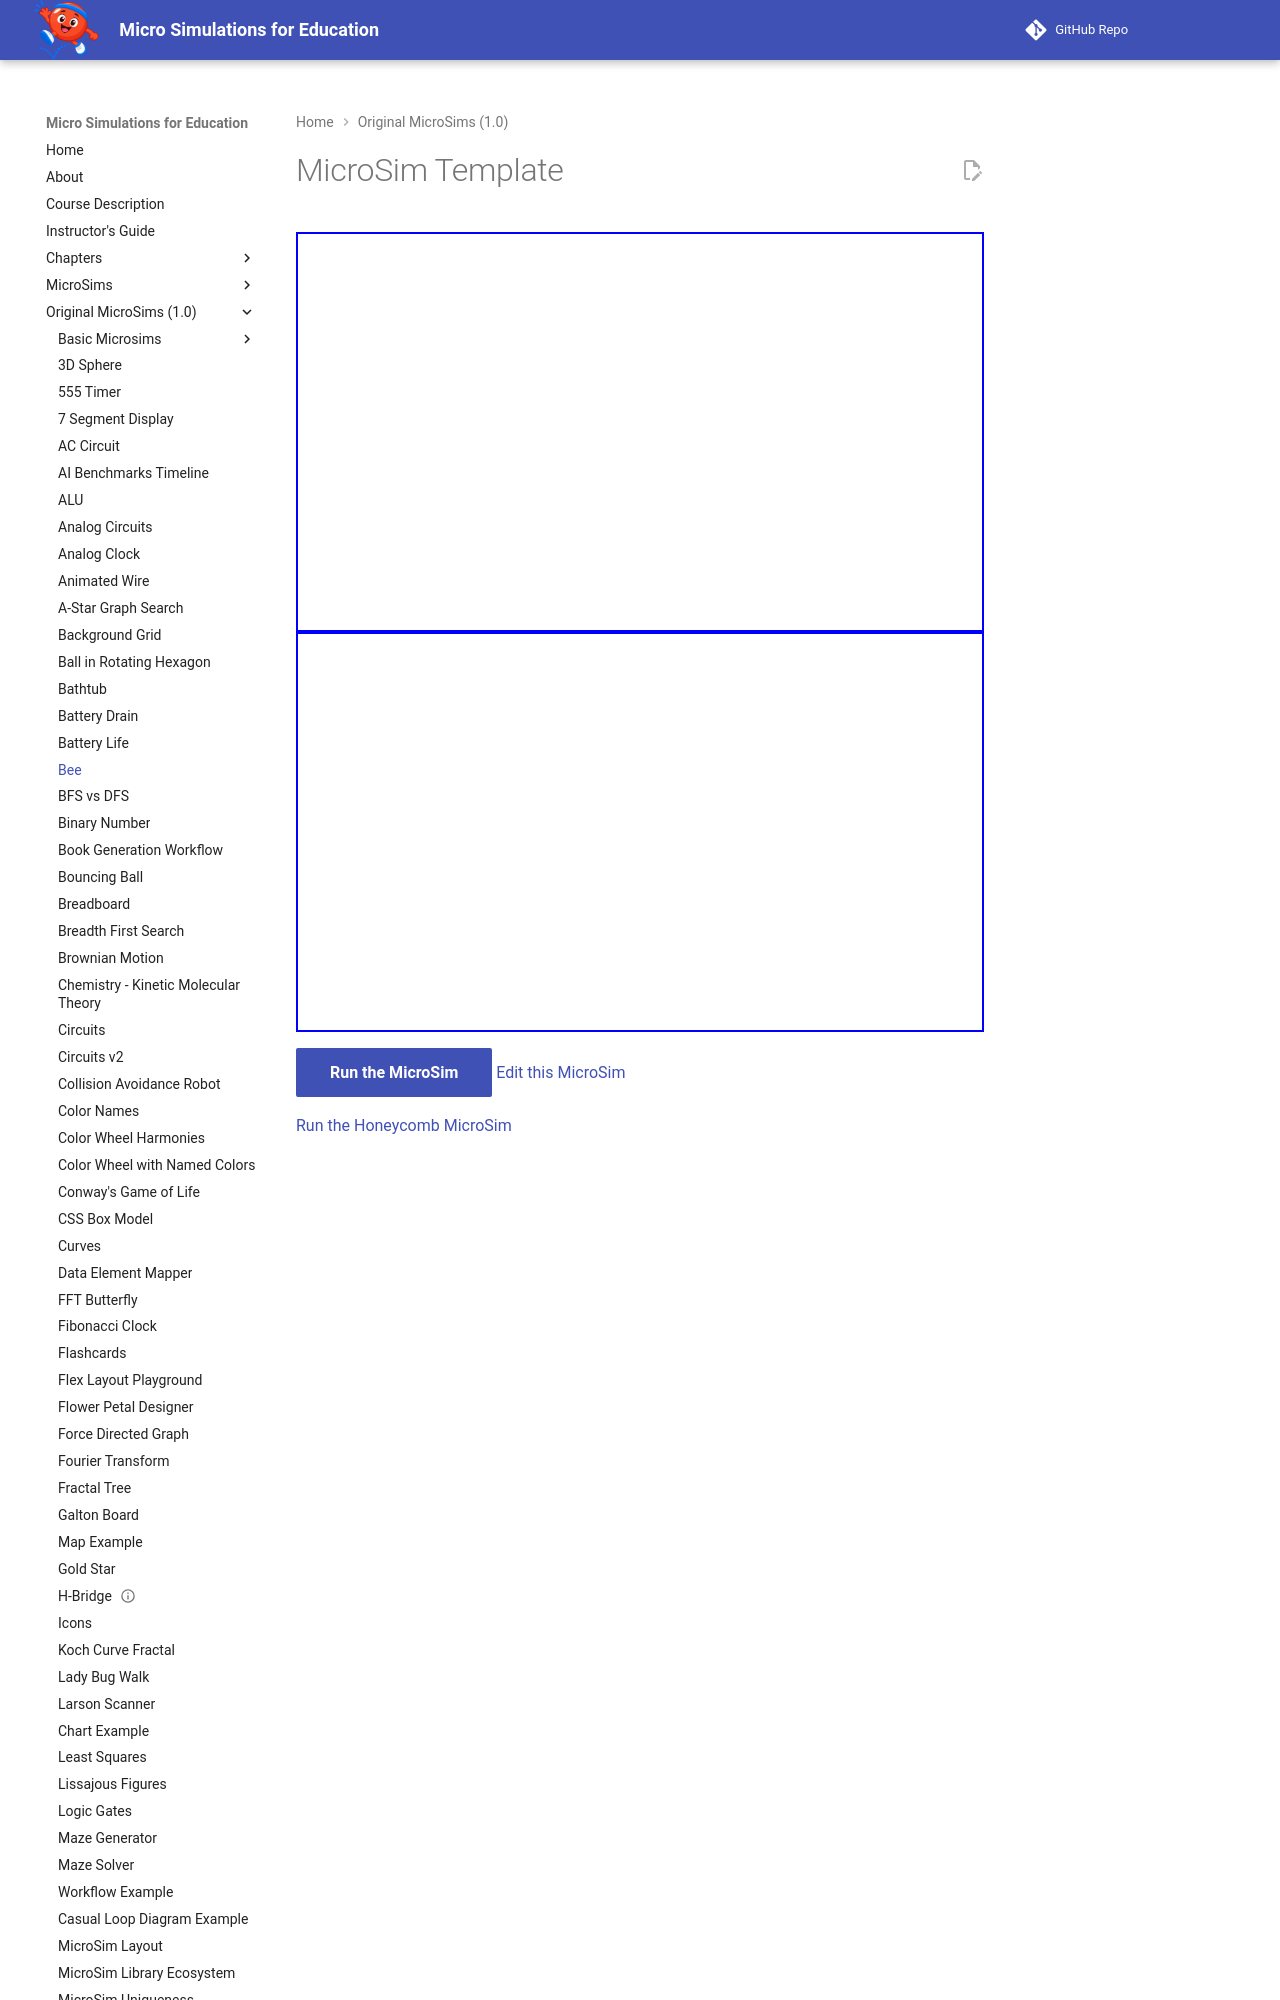

repository: dmccreary/microsims · page: microsims-old/bee/index.html · generator: mkdocs

---
title: MicroSim Template
description: An interactive MicroSim demonstrating microsim template.
quality_score: 57
social:
   cards: false
---
# MicroSim Template

<iframe src="main.html" height="400"></iframe>

<iframe src="main.html" height="400px" scrolling="no"></iframe>
